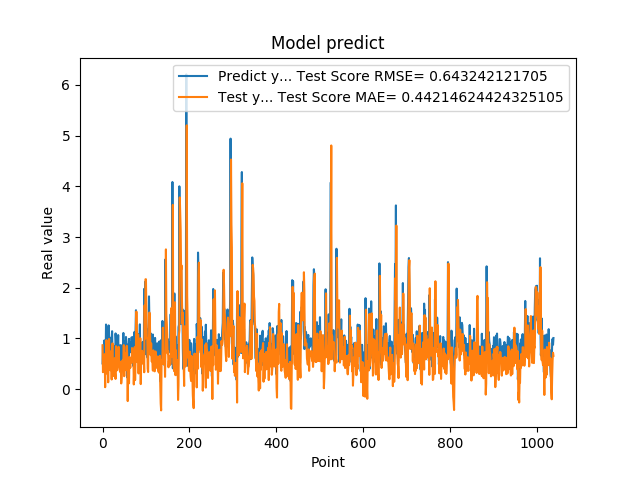

Data behind this chart, as committed beside it:
5.082880258560180664e-01, 8.656718592901458953e-01
8.640019893646240234e-01, 3.354692540306780102e-01
8.469420075416564941e-01, 5.445995918793667956e-01
7.976629734039306641e-01, 4.983848346416793751e-01
9.608020186424257592e-01, 5.079015834373206140e-01
3.470349907875061035e-01, 6.917073599731407008e-01
9.546210169792177513e-01, 3.927311784676484202e-02
5.251880288124084473e-01, 6.712334600009552954e-01
1.275226235389709695e+00, 3.077612419011440115e-01
8.723750114440917969e-01, 9.682343558562274133e-01
7.321749925613403320e-01, 6.043126008558185047e-01
7.640249729156494141e-01, 4.224106084969196928e-01
4.752210080623626154e-01, 4.617182311076192258e-01
7.414129972457885742e-01, 1.362233559696536256e-01
1.258002042770385520e+00, 5.003908964340056942e-01
7.274609804153442383e-01, 9.901952142163773507e-01
7.892770171165466309e-01, 4.332528861348753368e-01
6.914690136909484863e-01, 5.082929829944157207e-01
7.093830108642578125e-01, 3.749421846415140203e-01
1.014547944068908691e+00, 4.353955086347444658e-01
4.182830154895783026e-01, 7.513398469130810886e-01
1.002280950546264648e+00, 1.910618019400098788e-01
1.143296003341674805e+00, 8.120015245967621142e-01
6.746559739112854004e-01, 9.032925501954286451e-01
6.009536385536193848e-01, 4.322173910234041183e-01
6.538079977035522461e-01, 2.594579399923112040e-01
7.814120054244995117e-01, 3.929697514879760267e-01
8.469259738922119141e-01, 4.766788971083545379e-01
6.482390165328979492e-01, 6.106075655852446493e-01
5.623700022697448730e-01, 3.217411070789285565e-01
1.099647998809814453e+00, 2.024631503102597707e-01
9.541710019111632191e-01, 8.475191701204930483e-01
6.694499850273132324e-01, 7.836825519051737743e-01
6.464660167694091797e-01, 3.712948470679993673e-01
8.223180174827575684e-01, 3.807898036298854594e-01
8.300920128822326660e-01, 5.121409195947478343e-01
1.067314028739929199e+00, 6.120701392657630358e-01
6.827279925346374512e-01, 8.362474380621474079e-01
6.464239954948425293e-01, 5.873195605849510503e-01
6.881093978881835938e-01, 4.544031550642671502e-01
6.500350236892700195e-01, 3.567382935003318711e-01
8.693690299987792969e-01, 3.370956390625448607e-01
4.518609941005706787e-01, 5.405280731968806762e-01
4.952389895915984552e-01, 1.133595419343101512e-01
6.850870251655578613e-01, 2.271703250736720747e-01
8.653740286827087402e-01, 3.928242128873559169e-01
7.400469779968261719e-01, 5.673890917912934873e-01
8.204330205917358398e-01, 4.010297060749744014e-01
1.108605027198791504e+00, 5.147648649519370734e-01
4.751499891281127930e-01, 8.693260406991381029e-01
9.457899928092955433e-01, 2.558846125845427588e-01
7.877500057220458984e-01, 7.086348770713289946e-01
9.367713332176208496e-01, 5.088461604886608258e-01
6.470239758491516113e-01, 6.388126242821058343e-01
1.029777050018310325e+00, 3.746451870120477978e-01
9.328820109367371716e-01, 8.202529797114718191e-01
7.528370022773742676e-01, 8.554682120902236120e-01
2.307340055704117099e-01, 6.409360186471432241e-01
8.772729635238647461e-01, -2.341549657193879586e-01
7.876309752464294434e-01, 4.842734906242598392e-01
3.992269933223724365e-01, 6.076582667960056527e-01
... 979 more rows
